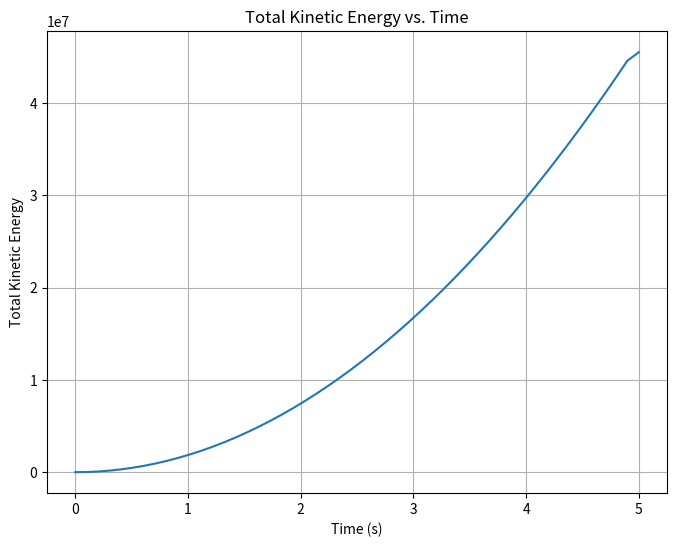
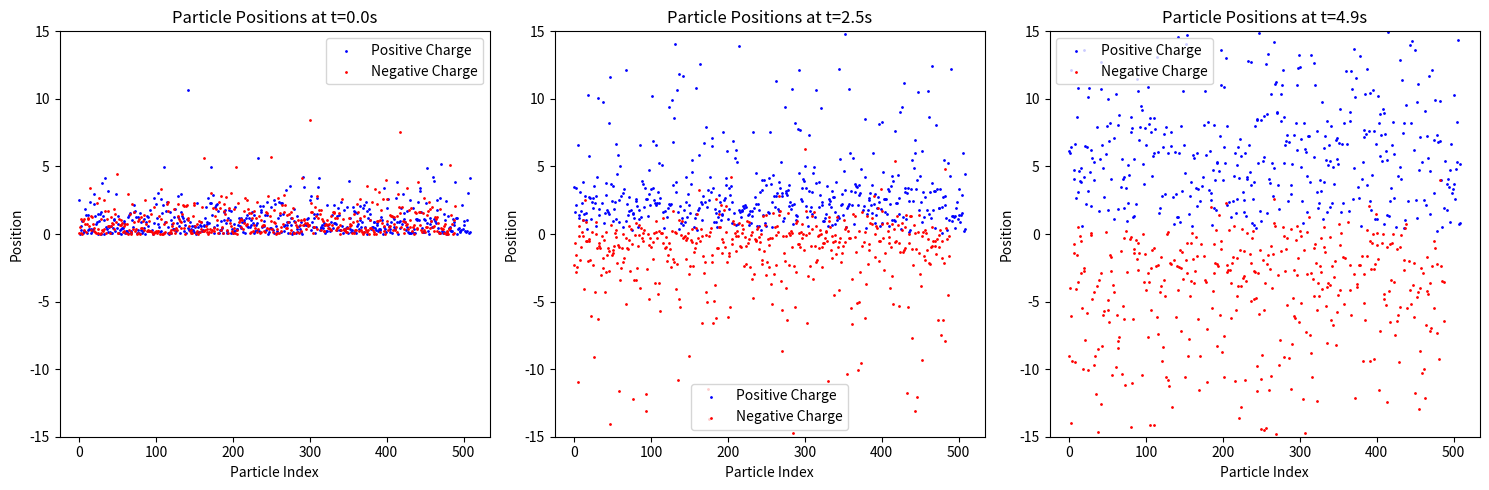
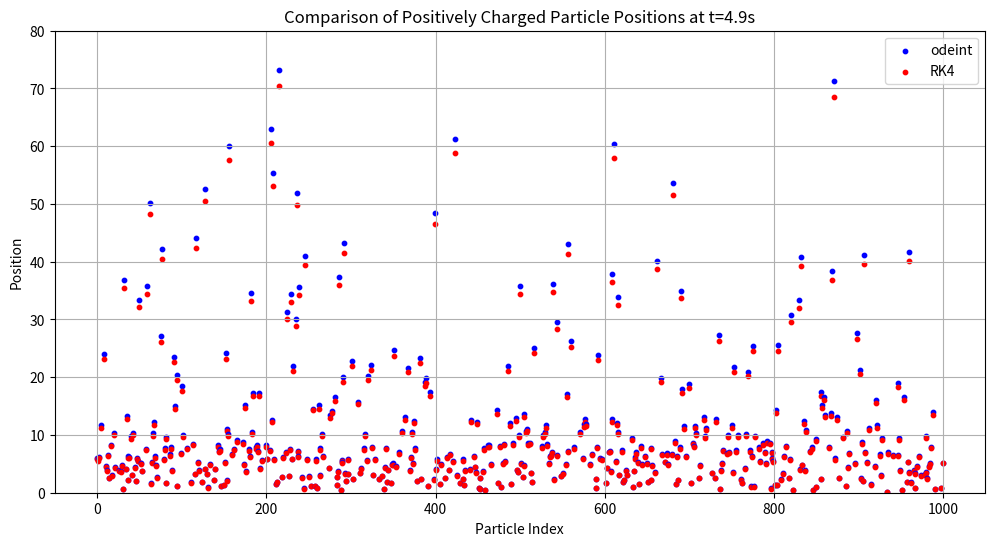
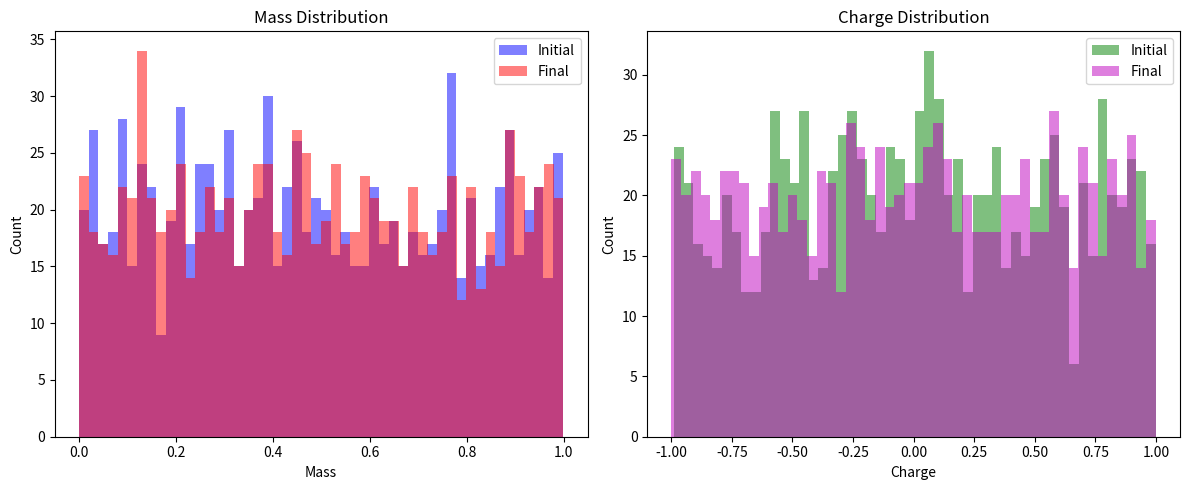
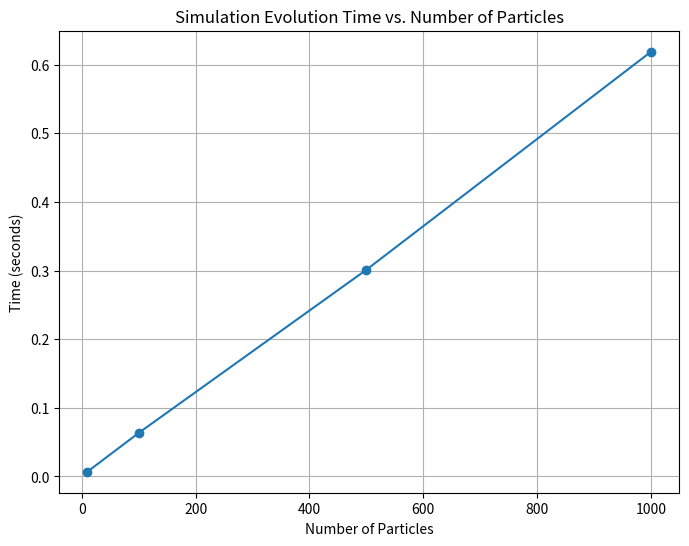

Here is the Python script that generated these plots, in order:
import numpy as np
import matplotlib.pyplot as plt
import time
from scipy.integrate import odeint

def pdf(x, k):
    return k * np.exp(-x)

def cdf(x, k):
    return 1 - np.exp(-k * x)

def rejection_sampling(pdf, cdf, k, num_samples):
    samples = []
    while len(samples) < num_samples:
        x = -np.log(1 - np.random.rand())
        u = np.random.rand()
        if u < pdf(x, k) / (k * cdf(x, k)):
            samples.append(x)
    return samples

class Particle:
    def __init__(self):
        self.initial_mass = np.random.rand()
        self.initial_charge = np.random.uniform(-1, 1)
        self.mass = self.initial_mass
        self.charge = self.initial_charge
        self.position = -np.log(1 - np.random.rand())
        self.velocity = 0

    def acceleration(self, E):
        return self.charge * E / self.mass

class Simulation:
    def __init__(self, num_particles=1000, E=0.5, dt=0.1, T=5, k=3.0):
        self.particles = [Particle() for _ in range(num_particles)]
        self.E = E
        self.dt = dt
        self.time_steps = int(T/dt)
        self.positions_odeint = []
        self.positions_rk4 = []
        self.k = k
        self.kinetic_energy = []

    def particle_ode(self, y, t, q, m, E):
        x, v = y
        dxdt = v
        dvdt = q * E / m
        return [dxdt, dvdt]

    def rk4(self, y, t, dt, func, *args):
        k1 = dt * np.array(func(y, t, *args))
        k2 = dt * np.array(func(y + 0.5 * k1, t + 0.5 * dt, *args))
        k3 = dt * np.array(func(y + 0.5 * k2, t + 0.5 * dt, *args))
        k4 = dt * np.array(func(y + k3, t + dt, *args))
        return y + (k1 + 2*k2 + 2*k3 + k4) / 6

    def evolve(self):
        t = np.linspace(0, 5, self.time_steps)
        for p in self.particles:
            y0 = [p.position, p.velocity]
            sol_odeint = odeint(self.particle_ode, y0, t, args=(p.charge, p.mass, self.E))[:,0]
            self.positions_odeint.append(sol_odeint)

            sol_rk4 = [y0]
            for i in range(1, len(t)):
                next_step = self.rk4(sol_rk4[-1], t[i-1], self.dt, self.particle_ode, p.charge, p.mass, self.E)
                sol_rk4.append(next_step)
            self.positions_rk4.append([pos_vel[0] for pos_vel in sol_rk4])

    def calculate_kinetic_energy(self):
        for sol in self.positions_odeint:
            velocities = np.gradient(sol, self.dt)
            kinetic_energy = 0.5 * self.particles[0].mass * velocities**2
            self.kinetic_energy.append(kinetic_energy)

    def plot_kinetic_energy(self):
        time = np.linspace(0, 5, self.time_steps)
        total_kinetic_energy = np.sum(self.kinetic_energy, axis=0)
        plt.figure(figsize=(8, 6))
        plt.plot(time, total_kinetic_energy)
        plt.title('Total Kinetic Energy vs. Time')
        plt.xlabel('Time (s)')
        plt.ylabel('Total Kinetic Energy')
        plt.grid(True)
        plt.savefig("KineticEnergyVsTime_k3_1000.png")
        plt.show()

    def plot_positions(self):
        times_to_plot = [0, int(2.5/self.dt), int(5/self.dt) - 1]
        plt.figure(figsize=(15, 5))
        for i, time_idx in enumerate(times_to_plot):
            plt.subplot(1, 3, i+1)
            positions_at_time = [sol[time_idx] for sol in self.positions_odeint]
            charges = [p.charge for p in self.particles]
            pos_positions = [pos for pos, charge in zip(positions_at_time, charges) if charge >= 0]
            neg_positions = [pos for pos, charge in zip(positions_at_time, charges) if charge < 0]
            plt.scatter(range(len(pos_positions)), pos_positions, s=1, color='b', label='Positive Charge')
            plt.scatter(range(len(neg_positions)), neg_positions, s=1, color='r', label='Negative Charge')
            plt.title(f"Particle Positions at t={time_idx*self.dt}s")
            plt.ylim(-15,15)
            plt.xlabel("Particle Index")
            plt.ylabel("Position")
            plt.legend()
            plt.tight_layout()
        plt.tight_layout()
        plt.savefig("ParticlePositions_k3_1000.png")
        plt.show()

    def get_final_distributions(self):
        final_masses = [p.mass for p in self.particles]
        final_charges = [p.charge for p in self.particles]
        return final_masses, final_charges

    def get_initial_distributions(self):
        initial_masses = [p.initial_mass for p in self.particles]
        initial_charges = [p.initial_charge for p in self.particles]
        return initial_masses, initial_charges

    def perform_interactions(self):
        interaction_positions = rejection_sampling(pdf, cdf, self.k, len(self.particles))
        interaction_threshold = 0.5
        for particle, position in zip(self.particles, interaction_positions):
            if position < interaction_threshold:
                particle.mass = np.random.rand()
                particle.charge = np.random.uniform(-1, 1)

    def plot_comparison(self):
        time_idx = np.abs(np.linspace(0, 5, self.time_steps) - 4.9).argmin()
        plt.figure(figsize=(12, 6))
        for i, (particle, pos_odeint, pos_rk4) in enumerate(zip(self.particles, self.positions_odeint, self.positions_rk4)):
            if particle.charge > 0:
                plt.scatter(i, pos_odeint[time_idx], color='b', s=10, label='odeint' if i == 0 else "")
                plt.scatter(i, pos_rk4[time_idx], color='r', s=10, label='RK4' if i == 0 else "")
        plt.title('Comparison of Positively Charged Particle Positions at t=4.9s')
        plt.xlabel('Particle Index')
        plt.ylabel('Position')
        plt.legend()
        plt.ylim(0, 80)
        plt.grid(True)
        plt.savefig("PositionComparison_odeint_RK4_at_4.9s.png")
        plt.show()

if __name__ == "__main__":
    sim = Simulation(k=3.0)
    sim.evolve()
    sim.calculate_kinetic_energy()
    sim.plot_kinetic_energy()
    sim.plot_positions()
    sim.plot_comparison()
    sim.perform_interactions()
    final_masses, final_charges = sim.get_final_distributions()
    initial_masses, initial_charges = sim.get_initial_distributions()
    plt.figure(figsize=(12, 5))
    plt.subplot(1, 2, 1)
    plt.hist(initial_masses, bins=50, color='b', alpha=0.5, label='Initial')
    plt.hist(final_masses, bins=50, color='r', alpha=0.5, label='Final')
    plt.title('Mass Distribution')
    plt.xlabel('Mass')
    plt.ylabel('Count')
    plt.legend()
    plt.subplot(1, 2, 2)
    plt.hist(initial_charges, bins=50, color='g', alpha=0.5, label='Initial')
    plt.hist(final_charges, bins=50, color='m', alpha=0.5, label='Final')
    plt.title('Charge Distribution')
    plt.xlabel('Charge')
    plt.ylabel('Count')
    plt.legend()
    plt.tight_layout()
    plt.savefig("MassChargeDistributions_k3_1000.png")
    plt.show()
    particle_counts = [10, 100, 500, 1000]
    runtimes = []
    for num_particles in particle_counts:
        sim = Simulation(num_particles=num_particles, k=3.0)
        start_time = time.time()
        sim.evolve()
        end_time = time.time()
        runtime = end_time - start_time
        runtimes.append(runtime)
    plt.figure(figsize=(8, 6))
    plt.plot(particle_counts, runtimes, marker='o')
    plt.title('Simulation Evolution Time vs. Number of Particles')
    plt.xlabel('Number of Particles')
    plt.ylabel('Time (seconds)')
    plt.grid(True)
    plt.savefig("SimulationTimeVsParticles.png")
    plt.show()
